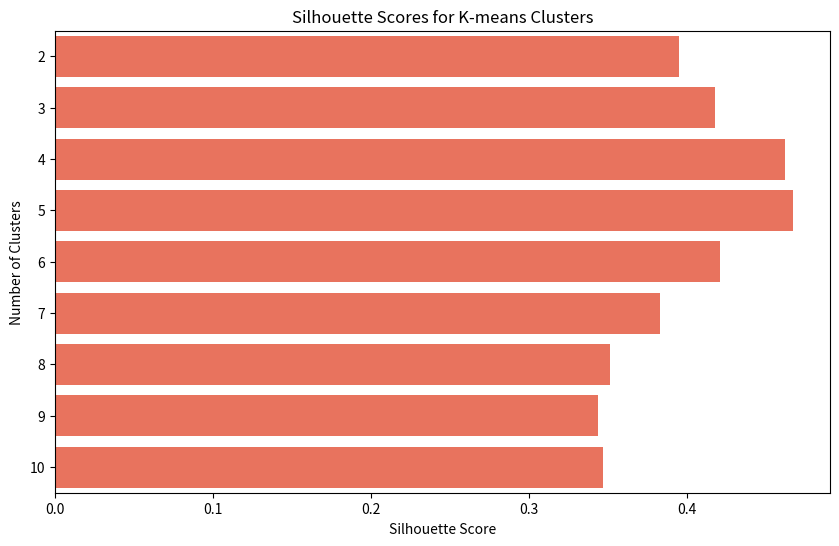

Write the Python code that produced this figure.
import seaborn as sns
import matplotlib.pyplot as plt
import pandas as pd

# Assuming you have a list of silhouette scores for each cluster
silhouette_scores = [0.395, 0.418, 0.462, 0.467, 0.421, 0.383, 0.351, 0.344, 0.347]

# Assuming you have a list of cluster labels
cluster_labels = [2, 3, 4, 5, 6, 7, 8, 9, 10]

# Create a DataFrame for easier plotting
data = pd.DataFrame({'Cluster': cluster_labels, 'Silhouette Score': silhouette_scores})

# Sort the DataFrame by silhouette scores
data = data.sort_values(by='Silhouette Score', ascending=False)

# Set the color palette
# sns.set_palette(sns.color_palette("pastel",6))

# Create a horizontal bar plot
plt.figure(figsize=(10, 6))
sns.barplot(x='Silhouette Score', y='Cluster', data=data, orient='h',color='tomato')

# Set plot labels and title
plt.xlabel('Silhouette Score')
plt.ylabel('Number of Clusters')
plt.title('Silhouette Scores for K-means Clusters')



# Display the plot
plt.show()